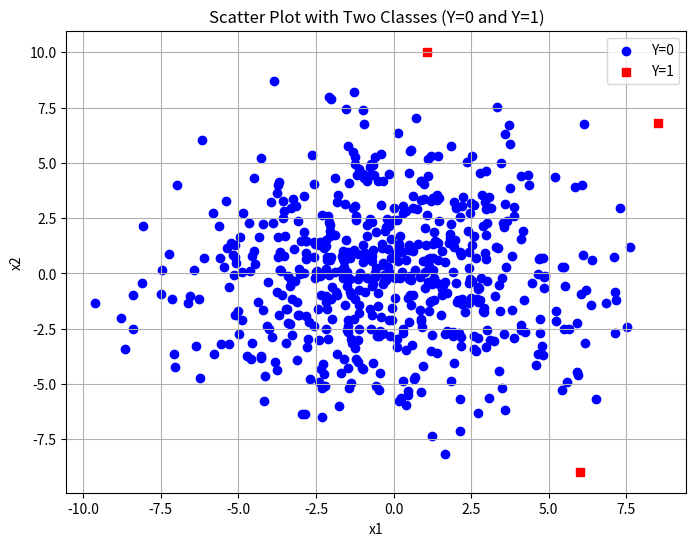

This figure's Python source:
import numpy as np
import matplotlib.pyplot as plt

np.random.seed(0)
num_points = 600
mean = 0
variance = 10
x1 = np.random.normal(mean, np.sqrt(variance), num_points)
x2 = np.random.normal(mean, np.sqrt(variance), num_points)

distances = np.sqrt(x1**2 + x2**2)

Y = np.where(distances < 10, 0, 1)

plt.figure(figsize=(8, 6))
plt.scatter(x1[Y==0], x2[Y==0], color='blue', marker='o', label='Y=0')
plt.scatter(x1[Y==1], x2[Y==1], color='red', marker='s', label='Y=1')
plt.xlabel('x1')
plt.ylabel('x2')
plt.title('Scatter Plot with Two Classes (Y=0 and Y=1)')
plt.legend()
plt.grid()
plt.show()
